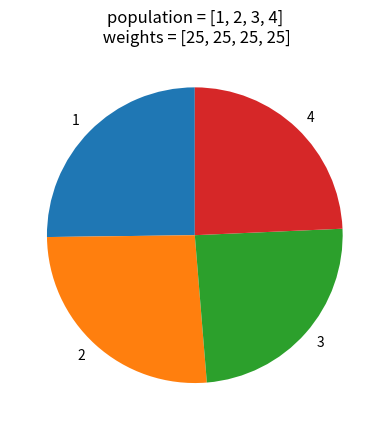

Write Python code to recreate this figure.
# we are plotting pie graph
# This is about choices method that takes optional weights parameter.
# And it gives random numbers from the distribution according to the weight of the each item.
# It will be good if you know pie chart creation else just see the ouput according to the ratio

import matplotlib.pyplot as plt
import random

# Just printing the pie chart , don't worry if you don't understand the code.
# But you should know how the pie chart works. Total circle is all the frequencies.
# And the parts are frequency of each category.
def pie(fqs,popu, weits):
    plt.pie(fqs, labels = popu, startangle = 90)
    title = 'population = {0}\n weights = {1}'.format(popu, weits)
    plt.title(title)
    
    plt.show()


# To find the frequency of x items, in y.
# x is the input list and y is the large list of choices output.
def rfreq(x, y):
    fx = []

    for i in x :
        fx.append( y.count(i) )   # We are appending the frequency of each element of x
                                                    # y.count(i) returns how many times the element named i is in y.
                                                    # Thus we find the frequency of every element of x .
    return fx



population = [1, 2, 3, 4]                                 # The list we give to choices
weights = [25,25,25,25]                                # Weights of the population, 1 should be in it 50% and 2 and 3 are 25% and 25%.

choices = random.choices(population, weights, k = 1000)         # 1000 random choices from the list population.
flist = rfreq(population, choices)          # List containing the frequency of each item in the population in choices.


pie(flist, population, weights) # printing the pie chart

print(choices)

# change the population and weights , execute.
# see how the different weights corresponds to different frequency in the result.
# make sure weight add up to hundred.



